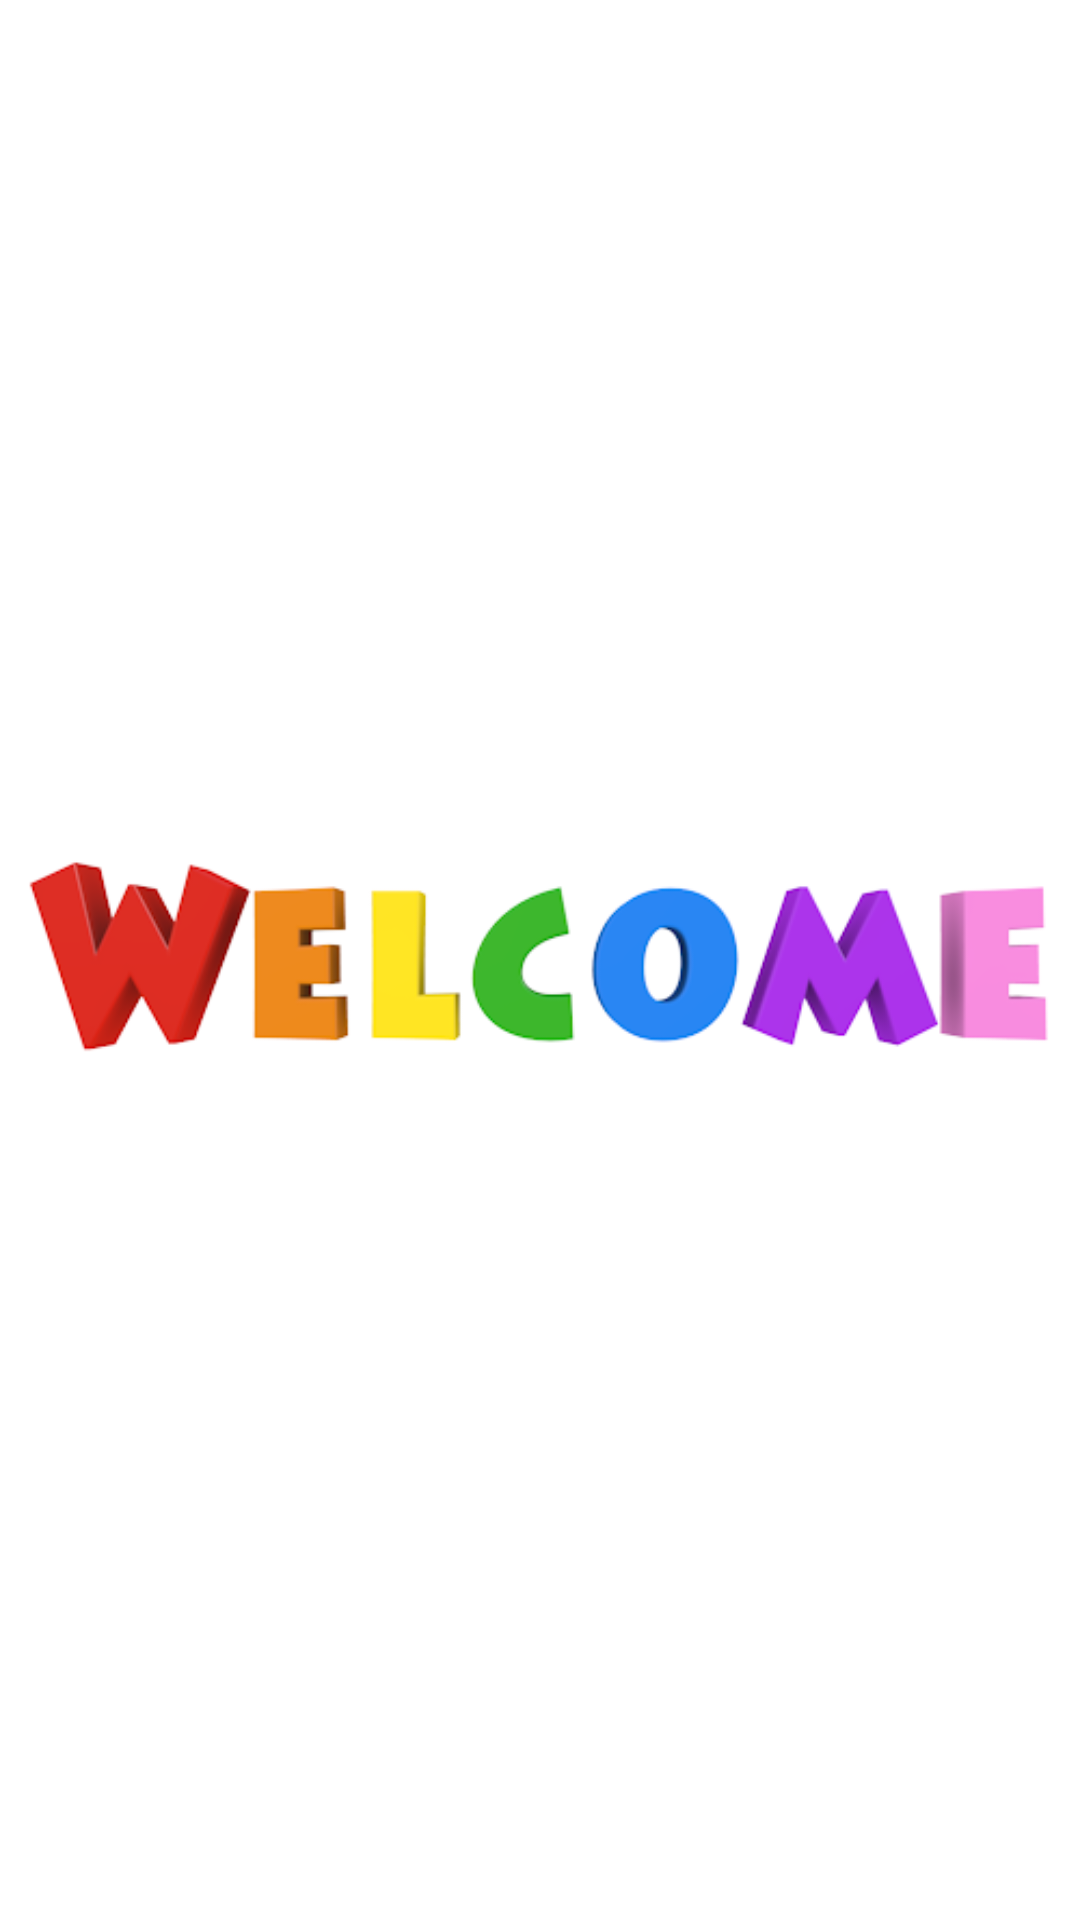

Android layout source for this screen:
<!-- AndroidManifest.xml: application theme Theme.SHOPTBDT -->
<!-- res/layout/activity_splash_screen.xml -->
<?xml version="1.0" encoding="utf-8"?>
<LinearLayout xmlns:android="http://schemas.android.com/apk/res/android"
    android:layout_width="wrap_content"
    android:layout_height="wrap_content"
    android:background="@color/white"
    android:layout_gravity="center">

    <ImageView
        android:layout_width="match_parent"
        android:layout_height="match_parent"
        android:src="@drawable/welcome"/>

</LinearLayout>
<!-- resources referenced by this layout -->
<resources>
  <!-- drawable welcome: png bitmap (drawable, 34822 bytes) -->
  <style name="Theme.SHOPTBDT" parent="Base.Theme.SHOPTBDT" />
  <style name="Base.Theme.SHOPTBDT" parent="Theme.Material3.DayNight.NoActionBar">
          
          
      </style>
  <!-- not gathered from this repository: default colours our renderer supplied (Android Studio template values) -->
  <color name="white">#FFFFFFFF</color>
</resources>
